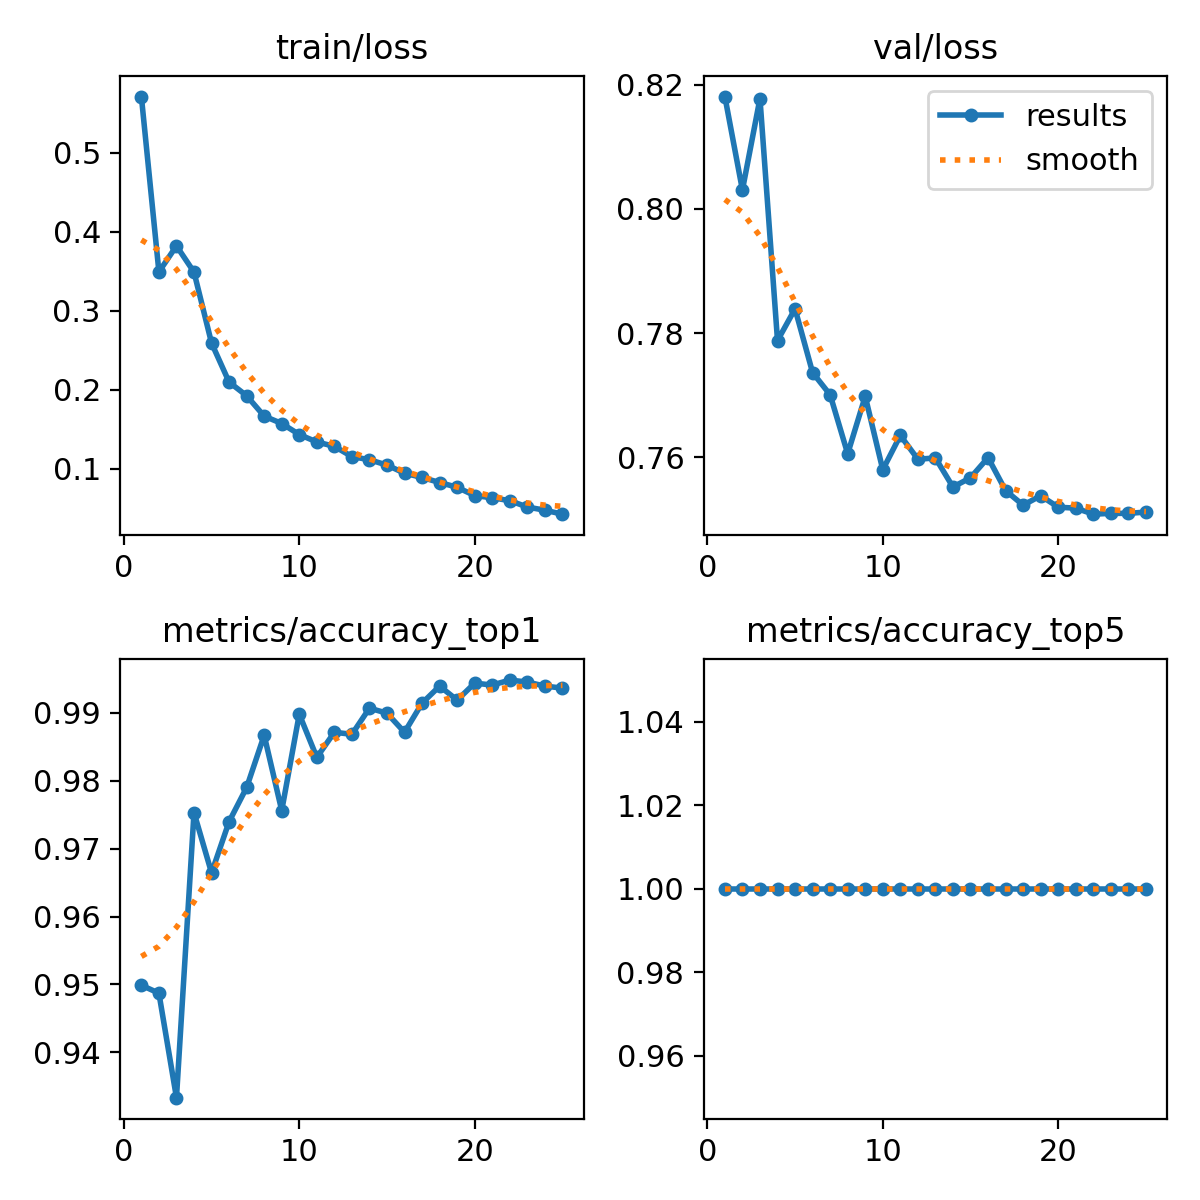

Source data for this figure (header and first rows):
epoch, train/loss, metrics/accuracy_top1, metrics/accuracy_top5, val/loss, lr/pg0, lr/pg1, lr/pg2
1, 0.5711, 0.9499, 1, 0.8181, 0.003332, 0.003332, 0.003332
2, 0.349, 0.9487, 1, 0.803, 0.006401, 0.006401, 0.006401
3, 0.382, 0.9333, 1, 0.8178, 0.009206, 0.009206, 0.009206
4, 0.3488, 0.9753, 1, 0.7788, 0.008812, 0.008812, 0.008812
5, 0.2589, 0.9664, 1, 0.7839, 0.008812, 0.008812, 0.008812
6, 0.2095, 0.974, 1, 0.7737, 0.008416, 0.008416, 0.008416
7, 0.1922, 0.979, 1, 0.7701, 0.00802, 0.00802, 0.00802
8, 0.1663, 0.9867, 1, 0.7606, 0.007624, 0.007624, 0.007624
9, 0.157, 0.9756, 1, 0.7699, 0.007228, 0.007228, 0.007228
10, 0.1431, 0.9898, 1, 0.758, 0.006832, 0.006832, 0.006832
11, 0.1336, 0.9834, 1, 0.7635, 0.006436, 0.006436, 0.006436
12, 0.1281, 0.9871, 1, 0.7597, 0.006436, 0.006436, 0.006436
13, 0.1151, 0.9868, 1, 0.7599, 0.005644, 0.005644, 0.005644
14, 0.1111, 0.9907, 1, 0.7552, 0.005248, 0.005248, 0.005248
15, 0.1043, 0.9899, 1, 0.7567, 0.004852, 0.004852, 0.004852
16, 0.09405, 0.9871, 1, 0.76, 0.004852, 0.004852, 0.004852
17, 0.08869, 0.9914, 1, 0.7547, 0.00406, 0.00406, 0.00406
18, 0.08228, 0.9939, 1, 0.7523, 0.003664, 0.003664, 0.003664
19, 0.07625, 0.9919, 1, 0.7539, 0.003268, 0.003268, 0.003268
20, 0.0657, 0.9944, 1, 0.752, 0.002872, 0.002872, 0.002872
21, 0.06297, 0.9941, 1, 0.7519, 0.002476, 0.002476, 0.002476
22, 0.05929, 0.9948, 1, 0.7509, 0.00208, 0.00208, 0.00208
23, 0.0512, 0.9945, 1, 0.751, 0.001684, 0.001684, 0.001684
24, 0.04719, 0.9939, 1, 0.751, 0.001288, 0.001288, 0.001288
25, 0.04219, 0.9936, 1, 0.7512, 0.000892, 0.000892, 0.000892
